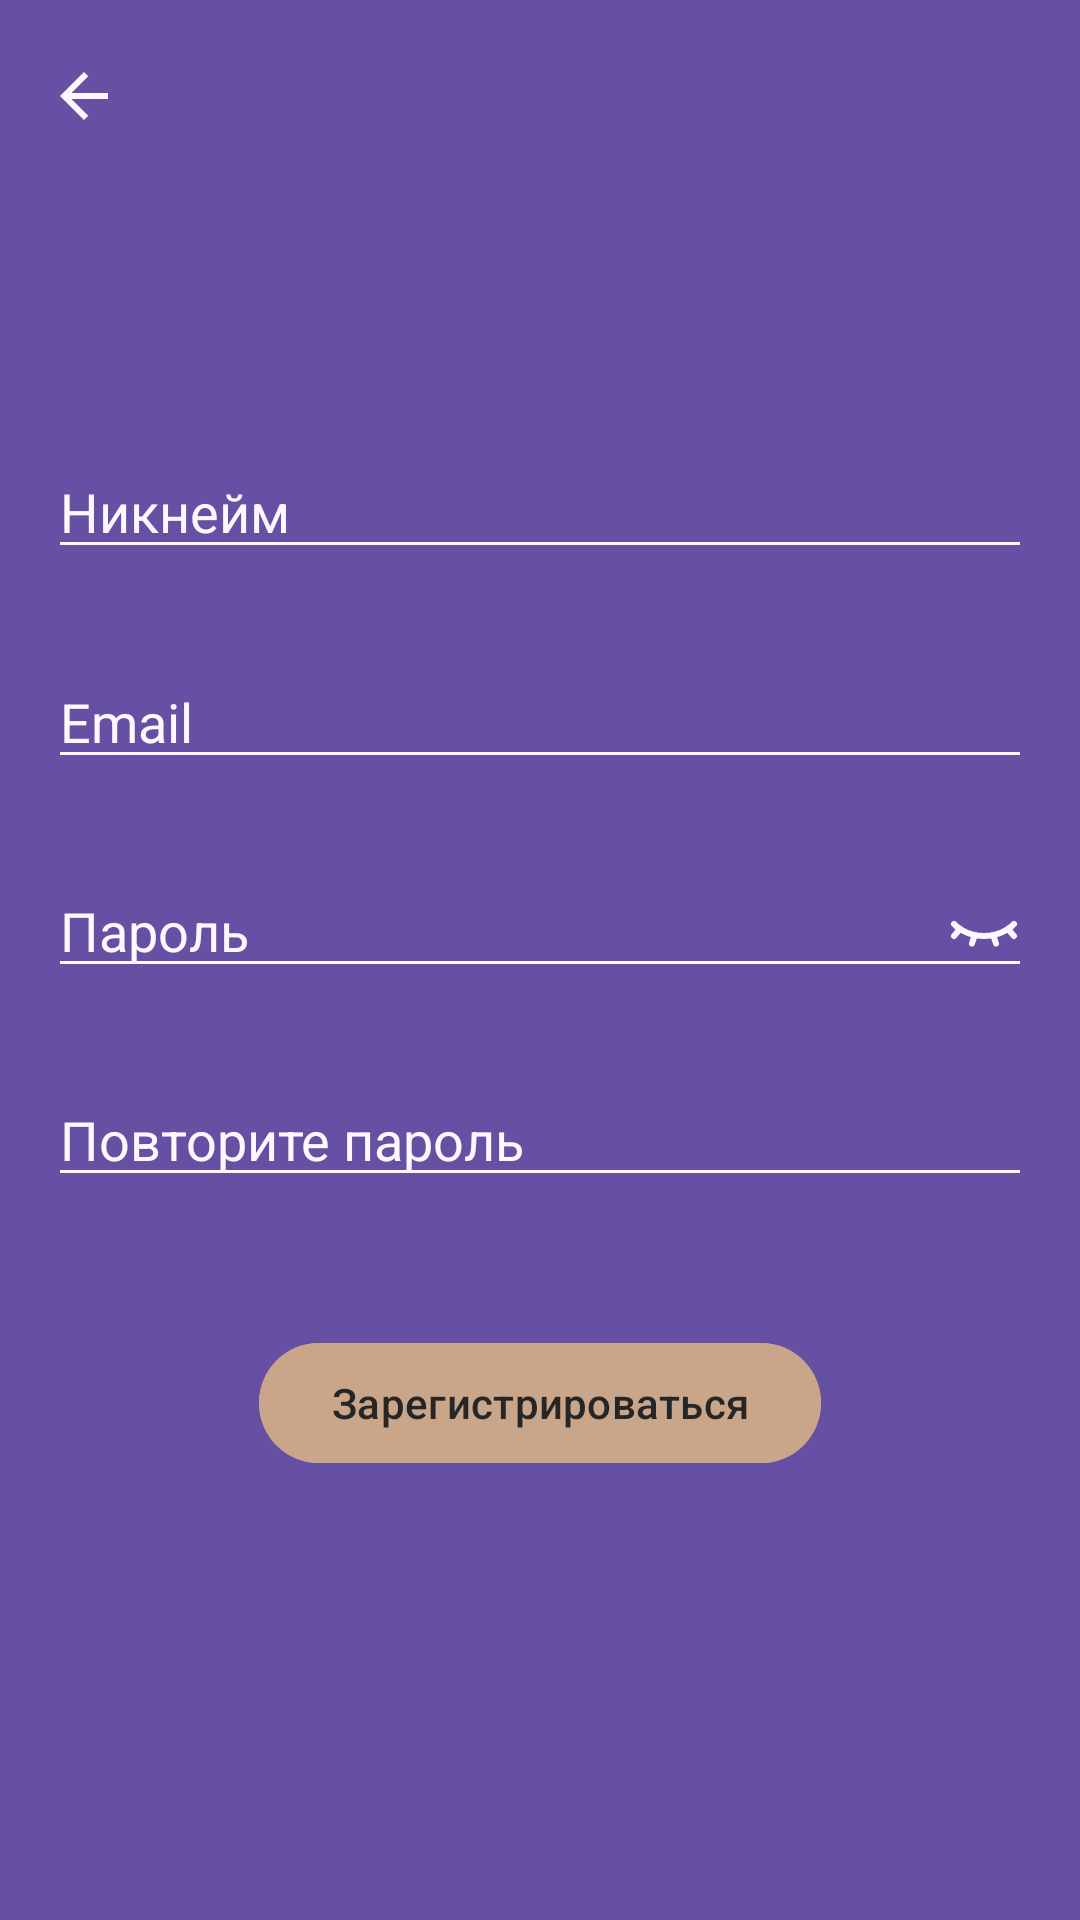

Produce the Android XML layout that renders to this screen, including the resource entries it uses.
<!-- AndroidManifest.xml: application theme Theme.PianoMentor -->
<!-- res/layout/fragment_registration.xml -->
<?xml version="1.0" encoding="utf-8"?>
<androidx.constraintlayout.widget.ConstraintLayout xmlns:android="http://schemas.android.com/apk/res/android"
    xmlns:app="http://schemas.android.com/apk/res-auto"
    xmlns:tools="http://schemas.android.com/tools"
    android:id="@+id/register_container"
    android:layout_width="match_parent"
    android:layout_height="match_parent"
    android:background="@color/first_purple"
    tools:context="teachingsolutions.presentation_layer.fragments.login_registration.login.LoginFragment">

    <com.google.android.material.appbar.MaterialToolbar
        android:id="@+id/register_toolbar"
        android:layout_width="match_parent"
        android:layout_height="?attr/actionBarSize"
        app:layout_scrollFlags="enterAlways"
        app:layout_collapseMode="pin"
        app:navigationIcon="@drawable/baseline_arrow_back_24"
        android:background="@android:color/transparent"
        app:layout_constraintTop_toTopOf="parent"
        app:layout_constraintStart_toStartOf="parent"
        app:layout_constraintEnd_toEndOf="parent"/>

    <androidx.constraintlayout.widget.ConstraintLayout
        android:id="@+id/edit_texts_container"
        android:layout_width="match_parent"
        android:layout_height="match_parent"
        android:layout_marginVertical="120dp"
        android:layout_marginHorizontal="16dp">

        <EditText
            android:id="@+id/register_nickname_edit_text"
            android:layout_width="0dp"
            android:layout_height="wrap_content"
            android:autofillHints="@string/prompt_nickname"
            android:hint="@string/prompt_nickname"
            android:textColorHint="@color/ultra_light_purple"
            android:backgroundTint="@color/ultra_light_purple"
            android:textColor="@color/ultra_light_purple"
            android:textCursorDrawable="@null"
            android:inputType="text"
            android:selectAllOnFocus="true"
            app:layout_constraintEnd_toEndOf="parent"
            app:layout_constraintStart_toStartOf="parent"
            app:layout_constraintTop_toTopOf="parent"
            app:layout_constraintBottom_toTopOf="@+id/register_email_edit_text"/>

        <TextView
            android:id="@+id/nickNameErrorRegister"
            android:layout_width="match_parent"
            android:layout_height="wrap_content"
            android:textColor="@color/deep_coral"
            tools:visibility="visible"
            android:visibility="gone"
            tools:text="@string/prompt_nickname_only_letters_numbers"
            android:gravity="center_horizontal"
            android:layout_marginHorizontal="16dp"
            android:textSize="16sp"
            app:layout_constraintStart_toStartOf="parent"
            app:layout_constraintTop_toBottomOf="@+id/register_nickname_edit_text"
            app:layout_constraintEnd_toEndOf="parent"/>

        <EditText
            android:id="@+id/register_email_edit_text"
            android:layout_width="0dp"
            android:layout_height="wrap_content"
            android:autofillHints="@string/prompt_email"
            android:hint="@string/prompt_email"
            android:textColorHint="@color/ultra_light_purple"
            android:backgroundTint="@color/ultra_light_purple"
            android:textColor="@color/ultra_light_purple"
            android:textCursorDrawable="@null"
            android:inputType="textEmailAddress"
            android:selectAllOnFocus="true"
            app:layout_constraintEnd_toEndOf="parent"
            app:layout_constraintStart_toStartOf="parent"
            app:layout_constraintTop_toBottomOf="@+id/register_nickname_edit_text"
            app:layout_constraintBottom_toTopOf="@+id/register_password_edit_text"/>

        <TextView
            android:id="@+id/emailErrorRegister"
            android:layout_width="match_parent"
            android:layout_height="wrap_content"
            android:textColor="@color/deep_coral"
            tools:visibility="visible"
            android:visibility="gone"
            tools:text="Неверный email"
            android:gravity="center_horizontal"
            android:layout_marginHorizontal="16dp"
            android:textSize="16sp"
            app:layout_constraintStart_toStartOf="parent"
            app:layout_constraintTop_toBottomOf="@+id/register_email_edit_text"
            app:layout_constraintEnd_toEndOf="parent"/>

        <EditText
            android:id="@+id/register_password_edit_text"
            android:layout_width="0dp"
            android:layout_height="wrap_content"
            android:autofillHints="@string/prompt_password"
            android:hint="@string/prompt_password"
            android:imeActionLabel="@string/action_sign_in_short"
            android:imeOptions="actionDone"
            android:textColorHint="@color/ultra_light_purple"
            android:backgroundTint="@color/ultra_light_purple"
            android:textColor="@color/ultra_light_purple"
            android:textCursorDrawable="@null"
            android:inputType="textPassword"
            android:selectAllOnFocus="true"
            android:drawableEnd="@drawable/icon_eye_closed"
            android:drawableTint="@color/ultra_light_purple"
            app:layout_constraintEnd_toEndOf="parent"
            app:layout_constraintStart_toStartOf="parent"
            app:layout_constraintTop_toBottomOf="@+id/register_email_edit_text"
            app:layout_constraintBottom_toTopOf="@+id/register_confirmPassword_edit_text"/>

        <TextView
            android:id="@+id/passwordErrorRegister"
            android:layout_width="match_parent"
            android:layout_height="wrap_content"
            android:textColor="@color/deep_coral"
            tools:visibility="visible"
            android:visibility="gone"
            tools:text="@string/password_too_short"
            android:gravity="center_horizontal"
            android:layout_marginHorizontal="16dp"
            android:textSize="16sp"
            app:layout_constraintStart_toStartOf="parent"
            app:layout_constraintTop_toBottomOf="@+id/register_password_edit_text"
            app:layout_constraintEnd_toEndOf="parent"/>

        <EditText
            android:id="@+id/register_confirmPassword_edit_text"
            android:layout_width="0dp"
            android:layout_height="wrap_content"
            android:autofillHints="@string/prompt_confirm_password"
            android:hint="@string/prompt_confirm_password"
            android:imeActionLabel="@string/action_sign_in_short"
            android:imeOptions="actionDone"
            android:textColorHint="@color/ultra_light_purple"
            android:backgroundTint="@color/ultra_light_purple"
            android:textColor="@color/ultra_light_purple"
            android:textCursorDrawable="@null"
            android:inputType="textPassword"
            android:selectAllOnFocus="true"
            app:layout_constraintEnd_toEndOf="parent"
            app:layout_constraintStart_toStartOf="parent"
            app:layout_constraintTop_toBottomOf="@+id/register_password_edit_text"
            app:layout_constraintBottom_toTopOf="@+id/register_button"/>

        <TextView
            android:id="@+id/confirmPasswordErrorRegister"
            android:layout_width="match_parent"
            android:layout_height="wrap_content"
            android:textColor="@color/deep_coral"
            tools:visibility="visible"
            android:visibility="gone"
            tools:text="@string/prompt_password_not_match"
            android:gravity="center_horizontal"
            android:layout_marginHorizontal="16dp"
            android:textSize="16sp"
            app:layout_constraintStart_toStartOf="parent"
            app:layout_constraintTop_toBottomOf="@+id/register_confirmPassword_edit_text"
            app:layout_constraintEnd_toEndOf="parent"/>

        <com.google.android.material.button.MaterialButton
            android:id="@+id/register_button"
            android:layout_width="wrap_content"
            android:layout_height="wrap_content"
            android:layout_gravity="start"
            android:layout_marginStart="48dp"
            android:layout_marginTop="16dp"
            android:layout_marginEnd="48dp"
            android:enabled="false"
            android:text="@string/action_sign_up"
            android:backgroundTint="@color/semi_light_brown"
            android:textColorHint="@color/dark_gray"
            android:textColor="@color/dark_gray"
            app:layout_constraintBottom_toBottomOf="parent"
            app:layout_constraintEnd_toEndOf="parent"
            app:layout_constraintStart_toStartOf="parent"
            app:layout_constraintTop_toBottomOf="@+id/register_confirmPassword_edit_text"/>
    </androidx.constraintlayout.widget.ConstraintLayout>


    <ProgressBar
        android:id="@+id/register_loading"
        android:layout_width="wrap_content"
        android:layout_height="wrap_content"
        android:layout_gravity="center"
        android:layout_marginStart="32dp"
        android:layout_marginTop="64dp"
        android:layout_marginEnd="32dp"
        android:layout_marginBottom="64dp"
        android:visibility="gone"
        android:backgroundTint="@color/first_brown"
        android:progressTint="@color/first_green"
        app:layout_constraintBottom_toBottomOf="parent"
        app:layout_constraintEnd_toEndOf="@+id/edit_texts_container"
        app:layout_constraintStart_toStartOf="@+id/edit_texts_container"
        app:layout_constraintTop_toTopOf="parent"
        app:layout_constraintVertical_bias="0.3" />

</androidx.constraintlayout.widget.ConstraintLayout>
<!-- resources referenced by this layout -->
<resources>
  <color name="dark_gray">#262626</color>
  <color name="deep_coral">#FF5A5F</color>
  <color name="first_brown">#A37850</color>
  <color name="first_green">#50A357</color>
  <color name="first_purple">#6650A3</color>
  <color name="semi_light_brown">#C9A68A</color>
  <color name="ultra_light_purple">#FEF7FF</color>
  <!-- drawable baseline_arrow_back_24 (drawable) -->
  <vector android:autoMirrored="true" android:height="24dp"
      android:tint="@color/ultra_light_purple" android:viewportHeight="24"
      android:viewportWidth="24" android:width="24dp" xmlns:android="http://schemas.android.com/apk/res/android">
      <path android:fillColor="@android:color/white" android:pathData="M20,11H7.83l5.59,-5.59L12,4l-8,8 8,8 1.41,-1.41L7.83,13H20v-2z"/>
  </vector>
  <!-- drawable icon_eye_closed (drawable) -->
  <vector xmlns:android="http://schemas.android.com/apk/res/android" android:height="24dp" android:viewportHeight="24" android:viewportWidth="24" android:width="24dp">
        
      <path android:fillColor="#00000000" android:pathData="M2,10C2,10 5.5,14 12,14C18.5,14 22,10 22,10" android:strokeColor="#000000" android:strokeLineCap="round" android:strokeLineJoin="round" android:strokeWidth="2"/>
        
      <path android:fillColor="#00000000" android:pathData="M4,11.644L2,14" android:strokeColor="#000000" android:strokeLineCap="round" android:strokeLineJoin="round" android:strokeWidth="2"/>
        
      <path android:fillColor="#00000000" android:pathData="M22,14L20.004,11.648" android:strokeColor="#000000" android:strokeLineCap="round" android:strokeLineJoin="round" android:strokeWidth="2"/>
        
      <path android:fillColor="#00000000" android:pathData="M8.914,13.68L8,16.5" android:strokeColor="#000000" android:strokeLineCap="round" android:strokeLineJoin="round" android:strokeWidth="2"/>
        
      <path android:fillColor="#00000000" android:pathData="M15.063,13.688L16,16.5" android:strokeColor="#000000" android:strokeLineCap="round" android:strokeLineJoin="round" android:strokeWidth="2"/>
      
  </vector>
  <string name="action_sign_in_short">Войти</string>
  <string name="action_sign_up">Зарегистрироваться</string>
  <string name="password_too_short">%1$s должен содержать не менее 6 символов</string>
  <string name="prompt_confirm_password">Повторите пароль</string>
  <string name="prompt_email">Email</string>
  <string name="prompt_nickname">Никнейм</string>
  <string name="prompt_nickname_only_letters_numbers">Никнейм должен содержать только буквы и цифры</string>
  <string name="prompt_password">Пароль</string>
  <string name="prompt_password_not_match">Пароли не совпадают</string>
  <style name="Theme.PianoMentor" parent="Base.Theme.PianoMentor" />
  <style name="Base.Theme.PianoMentor" parent="Theme.Material3.DayNight.NoActionBar">
          
          
          <item name="actionBarStyle">
  
          </item>
      </style>
</resources>
